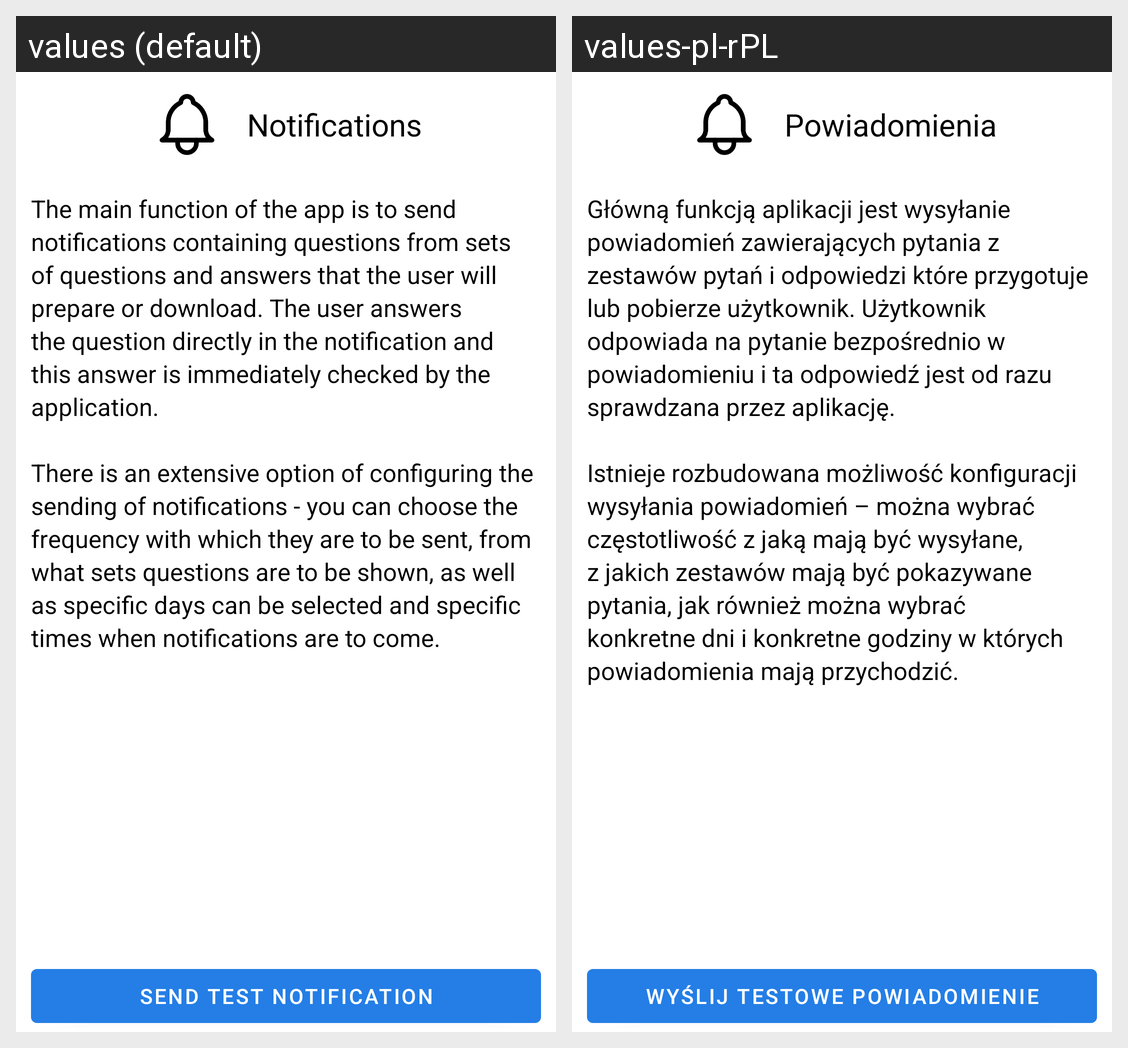

Locale-by-locale string values for the Android screen shown in this grid:
Android screen res/layout/firstrun1.xml rendered under 2 locales, left to right: values (default), values-pl-rPL. Device: Nexus 5 (rendered at 1080×1920; each locale shown at half size, 540×960, under a caption strip naming it); theme Theme.Repeats.
Strings drawn on this screen, with the default value and each locale's value (text and hints the layout hard-codes, and strings that could not be matched under every locale, appear in the picture but are not listed):

notifications
  values: Notifications
  values-pl-rPL: Powiadomienia

notificationsDescription
  values: The main function of the app is to send notifications containing questions from sets of questions and answers that the user will prepare or download. The user answers the question directly in the notification and this answer is immediately checked by the application.
      
      There is an extensive option of configuring the sending of notifications - you can choose the frequency with which they are to be …[clipped]
  values-pl-rPL: Główną funkcją aplikacji jest wysyłanie powiadomień zawierających pytania z zestawów pytań i odpowiedzi które przygotuje lub pobierze użytkownik. Użytkownik odpowiada na pytanie bezpośrednio w powiadomieniu i ta odpowiedź jest od razu sprawdzana przez aplikację.
      
      Istnieje rozbudowana możliwość konfiguracji wysyłania powiadomień – można wybrać częstotliwość z jaką mają być wysyłane, z jakich …[clipped]

sendTestNotifi
  values: Send test notification
  values-pl-rPL: Wyślij testowe powiadomienie
